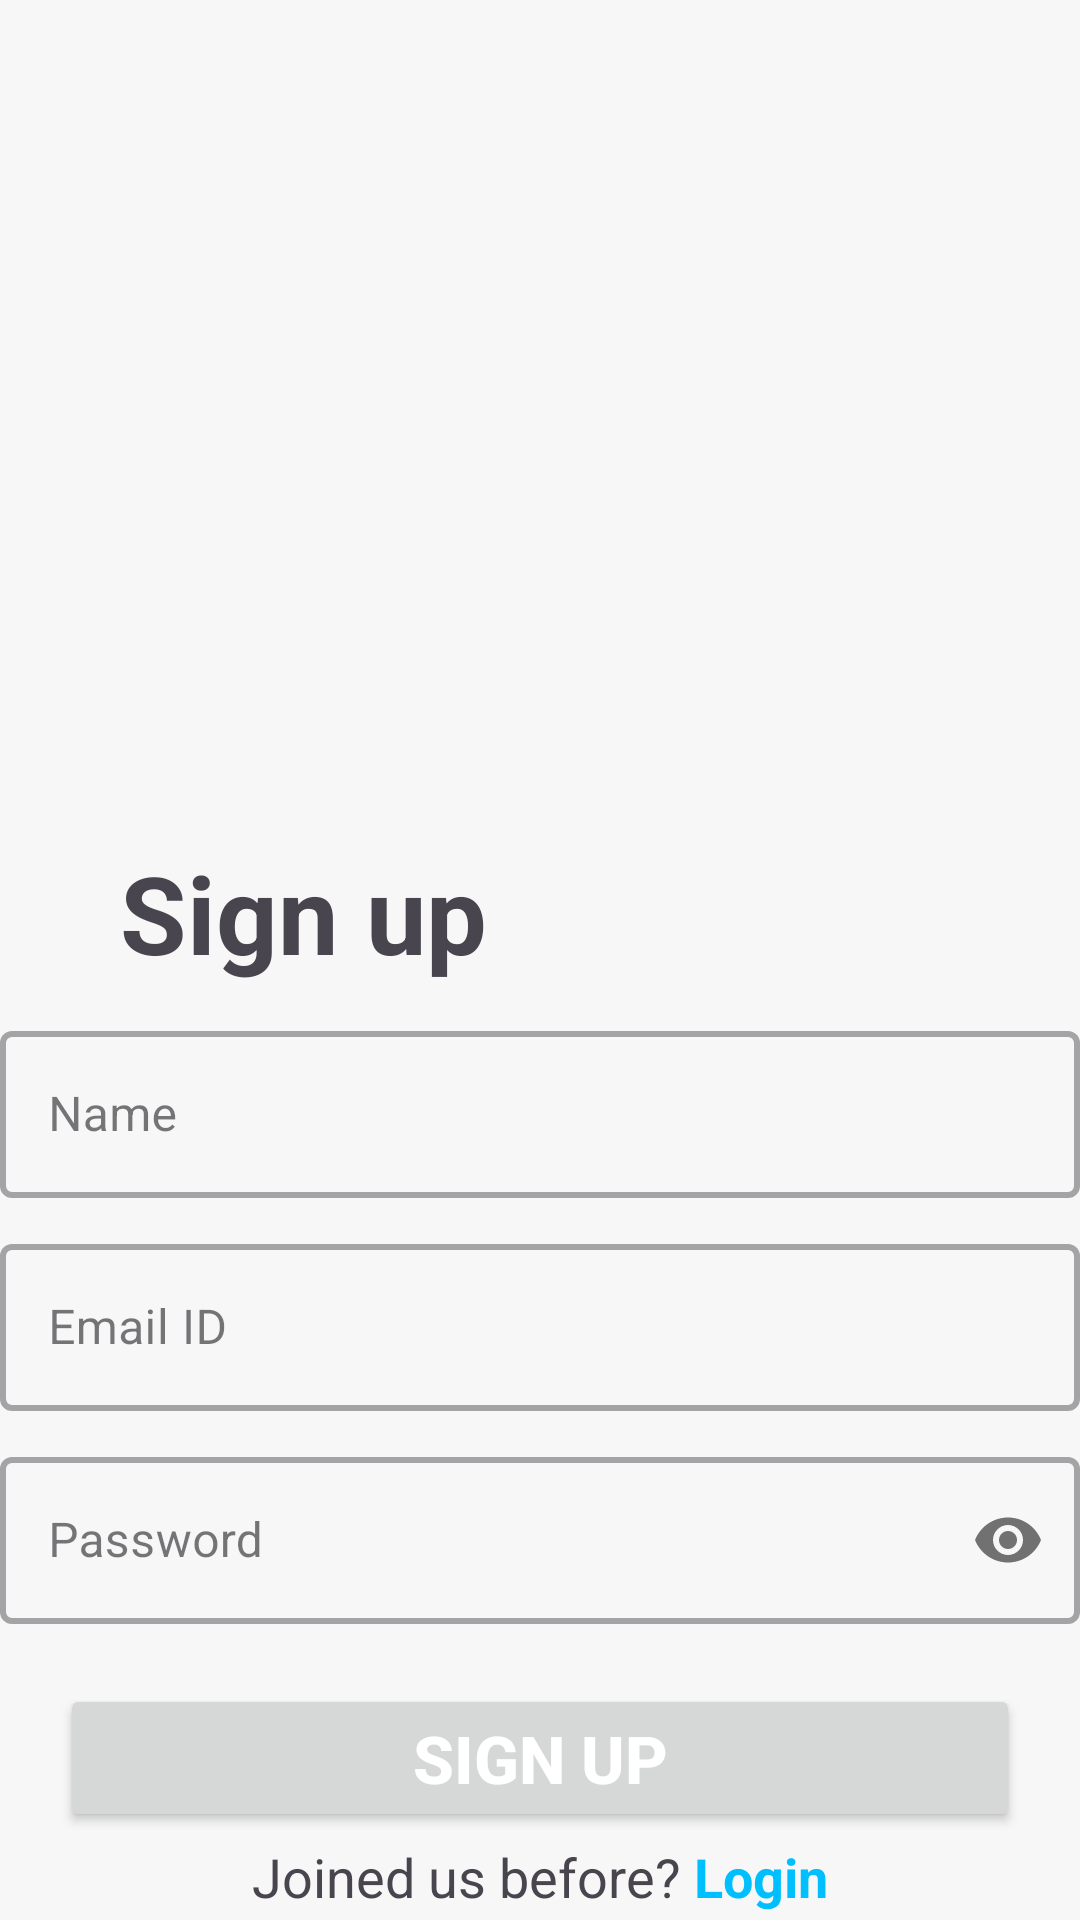

Reconstruct the res/layout file that produces this screen, plus the resources it refers to.
<!-- AndroidManifest.xml: application theme Theme.ApiTest -->
<!-- res/layout/activity_sign_up.xml -->
<?xml version="1.0" encoding="utf-8"?>
<androidx.constraintlayout.widget.ConstraintLayout xmlns:android="http://schemas.android.com/apk/res/android"
    xmlns:app="http://schemas.android.com/apk/res-auto"
    xmlns:tools="http://schemas.android.com/tools"
    android:layout_width="match_parent"
    android:layout_height="match_parent"
    android:background="@color/backgroundColor"
    tools:context=".activities.SignUpActivity">

    <ImageView
        android:id="@+id/ivSinUpLogo"
        android:layout_width="350dp"
        android:layout_height="280dp"
        app:layout_constraintEnd_toEndOf="parent"
        app:layout_constraintStart_toStartOf="parent"
        app:layout_constraintTop_toTopOf="parent"
        android:contentDescription="image" />
    <TextView
        android:id="@+id/tvSinUp"
        android:layout_width="wrap_content"
        android:layout_height="wrap_content"
        android:text="Sign up"
        android:textSize="36sp"
        android:textStyle="bold"
        android:layout_marginStart="40dp"
        app:layout_constraintTop_toBottomOf="@id/ivSinUpLogo"
        app:layout_constraintStart_toStartOf="parent"
        />
    <com.google.android.material.textfield.TextInputLayout
        android:id="@+id/tilName"
        android:layout_width="match_parent"
        android:layout_height="wrap_content"

        android:layout_marginTop="10dp"
        app:boxStrokeWidth="2dp"

        app:layout_constraintEnd_toEndOf="parent"
        app:layout_constraintStart_toStartOf="parent"
        app:layout_constraintTop_toBottomOf="@id/tvSinUp"
        style="@style/Widget.MaterialComponents.TextInputLayout.OutlinedBox"
        >
        <EditText
            android:id="@+id/etSinUpName"
            android:layout_width="match_parent"
            android:layout_height="wrap_content"
            android:inputType="textEmailAddress"
            android:hint="Name"

            />
    </com.google.android.material.textfield.TextInputLayout>
    <com.google.android.material.textfield.TextInputLayout
        android:id="@+id/tilEmail"
        android:layout_width="match_parent"
        android:layout_height="wrap_content"

        android:layout_marginTop="10dp"
        app:boxStrokeWidth="2dp"

        app:layout_constraintEnd_toEndOf="parent"
        app:layout_constraintStart_toStartOf="parent"
        app:layout_constraintTop_toBottomOf="@id/tilName"
        style="@style/Widget.MaterialComponents.TextInputLayout.OutlinedBox"
        >
        <EditText
            android:id="@+id/etSinUpEmail"
            android:layout_width="match_parent"
            android:layout_height="wrap_content"
            android:inputType="textEmailAddress"
            android:hint="Email ID"

            />
    </com.google.android.material.textfield.TextInputLayout>

    <com.google.android.material.textfield.TextInputLayout
        android:id="@+id/tilPassword"
        android:layout_width="match_parent"
        android:layout_height="wrap_content"

        android:layout_marginTop="10dp"
        app:boxStrokeWidth="2dp"
        app:passwordToggleEnabled="true"

        app:layout_constraintEnd_toEndOf="parent"
        app:layout_constraintStart_toStartOf="parent"
        app:layout_constraintTop_toBottomOf="@id/tilEmail"
        style="@style/Widget.MaterialComponents.TextInputLayout.OutlinedBox"
        >
        <EditText
            android:id="@+id/etSinUpPassword"
            android:layout_width="match_parent"
            android:layout_height="wrap_content"
            android:inputType="textPassword"
            android:hint="Password"
            />
    </com.google.android.material.textfield.TextInputLayout>

    <androidx.appcompat.widget.AppCompatButton
        android:id="@+id/btnSignUp"
        android:layout_width="match_parent"
        android:layout_height="wrap_content"
        android:layout_marginStart="20dp"
        android:layout_marginEnd="20dp"
        android:text="Sign Up"
        android:layout_marginTop="20dp"
        android:textColor="@color/white"
        android:textSize="22sp"
        android:textStyle="bold"
        app:layout_constraintEnd_toEndOf="parent"
        app:layout_constraintStart_toStartOf="parent"
        app:layout_constraintTop_toBottomOf="@id/tilPassword" />
    <LinearLayout
        android:layout_width="match_parent"
        android:layout_height="wrap_content"
        android:orientation="horizontal"
        android:gravity="center"
        app:layout_constraintTop_toBottomOf="@id/btnSignUp"
        app:layout_constraintBottom_toBottomOf="parent"
        app:layout_constraintEnd_toEndOf="parent"
        app:layout_constraintStart_toStartOf="parent"
        >
        <TextView
            android:id="@+id/tvNewHere"
            android:layout_width="wrap_content"
            android:layout_height="wrap_content"
            android:text="Joined us before?"
            android:textSize="18sp"
            />

        <TextView
            android:id="@+id/tvLoginPage"
            android:layout_width="wrap_content"
            android:layout_height="wrap_content"
            android:text=" Login"
            android:textSize="18sp"
            android:textStyle="bold"
            android:textColor="@color/blueText"
            />
    </LinearLayout>

</androidx.constraintlayout.widget.ConstraintLayout>
<!-- resources referenced by this layout -->
<resources>
  <color name="backgroundColor">#F7F7F7</color>
  <color name="blueText">#00BFFF</color>
  <color name="white">#FFFFFFFF</color>
  <style name="Theme.ApiTest" parent="Base.Theme.ApiTest" />
  <style name="Base.Theme.ApiTest" parent="Theme.Material3.DayNight.NoActionBar">
          
          
          <item name="android:statusBarColor">@color/background_primary</item>
      </style>
  <color name="background_primary">#1F1E1D</color>
</resources>
